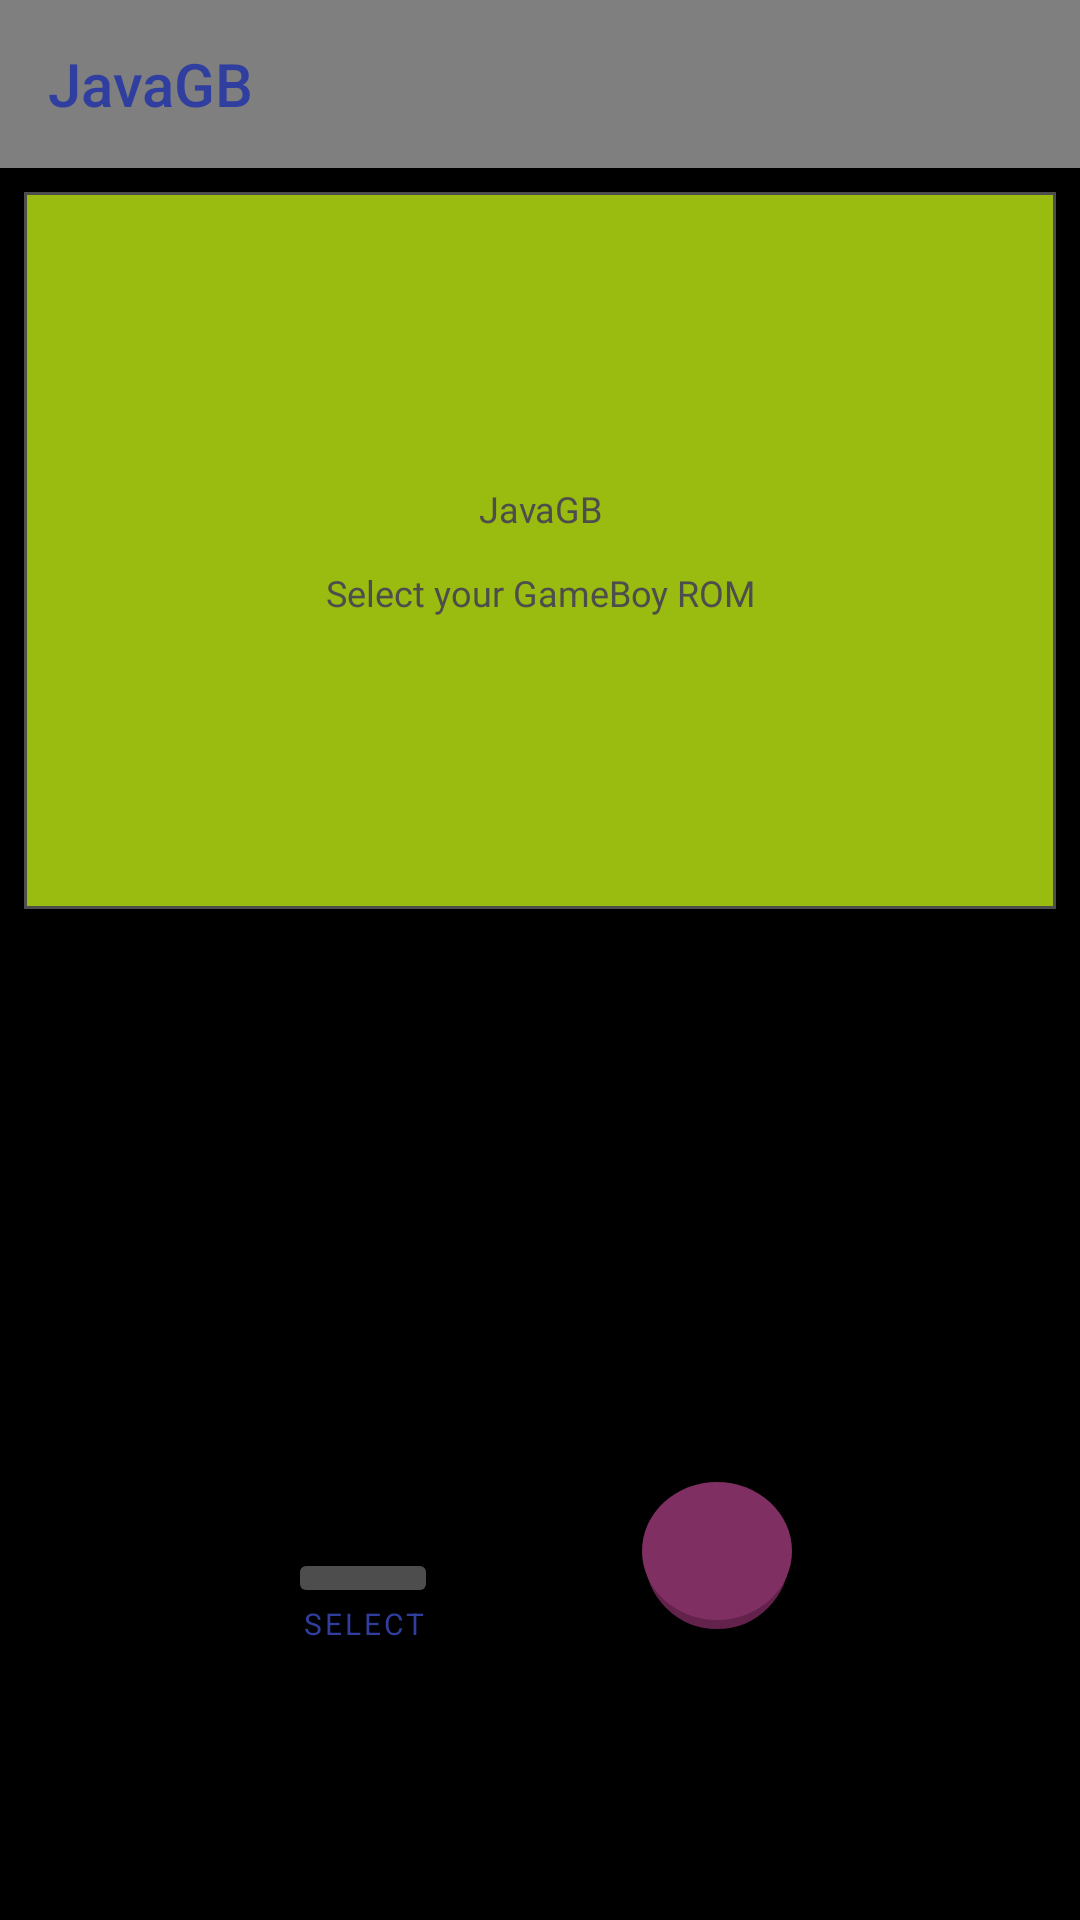

Android layout source for this screen:
<!-- AndroidManifest.xml: application theme AppTheme -->
<!-- res/layout/activity_hall.xml -->
<?xml version="1.0" encoding="utf-8"?>
<android.support.constraint.ConstraintLayout xmlns:android="http://schemas.android.com/apk/res/android"
    xmlns:app="http://schemas.android.com/apk/res-auto"
    xmlns:tools="http://schemas.android.com/tools"
    android:layout_width="match_parent"
    android:layout_height="match_parent"
    android:background="@color/Black"
    tools:context=".Activitiy.HallActivity">

    <android.support.design.widget.AppBarLayout
        android:id="@+id/appbar"
        android:layout_width="match_parent"
        android:layout_height="wrap_content"
        android:theme="@style/AppTheme.AppBarOverlay">

        <android.support.v7.widget.Toolbar
            android:id="@+id/app_toolbar"
            android:layout_width="match_parent"
            android:layout_height="?attr/actionBarSize"
            android:layout_weight="1"
            android:background="?attr/colorPrimary"
            app:layout_scrollFlags="scroll|enterAlways"
            app:popupTheme="@style/AppTheme.PopupOverlay"
            app:title="@string/app_name"
            app:itemTextColor="@color/GBText"
            app:theme="@style/ToolbarTheme"/>

    </android.support.design.widget.AppBarLayout>

    <android.support.constraint.ConstraintLayout
        android:layout_width="0dp"
        android:layout_height="0dp"
        app:layout_constraintBottom_toBottomOf="parent"
        app:layout_constraintEnd_toEndOf="parent"
        app:layout_constraintStart_toStartOf="parent"
        app:layout_constraintTop_toBottomOf="@+id/appbar">

        <ImageButton
            android:id="@+id/imageButtonDebug"
            android:layout_width="50dp"
            android:layout_height="50dp"
            android:layout_marginBottom="96dp"
            android:layout_marginEnd="96dp"
            android:layout_weight="1"
            android:background="@drawable/circle_button"
            android:padding="12dp"
            android:elevation="20dp"
            android:src="@drawable/ic_bug_report"
            app:layout_constraintBottom_toBottomOf="parent"
            app:layout_constraintEnd_toEndOf="parent" />

        <TextView
            android:id="@+id/labelSelect"
            android:layout_width="50dp"
            android:layout_height="wrap_content"
            android:layout_marginBottom="92dp"
            android:layout_marginStart="96dp"
            android:gravity="center"
            android:text="@string/buttonSelect"
            android:textSize="10sp"
            android:theme="@style/AppTheme.Text"
            app:layout_constraintBottom_toBottomOf="parent"
            app:layout_constraintStart_toStartOf="parent" />

        <Button
            android:id="@+id/imageButtonFile"
            android:layout_width="50dp"
            android:layout_height="20dp"
            android:layout_marginBottom="104dp"
            android:layout_marginStart="96dp"
            android:backgroundTint="@color/GBDarkGrey"
            android:elevation="2dp"
            app:layout_constraintBottom_toBottomOf="parent"
            app:layout_constraintStart_toStartOf="parent" />

        <TextView
            android:id="@+id/textViewScreen"
            android:layout_width="match_parent"
            android:layout_height="239dp"
            android:layout_margin="8dp"
            android:layout_marginTop="8dp"
            android:background="@drawable/rectangle_screen"
            android:fontFamily="@font/game_boy"
            android:gravity="center"
            android:text="@string/text_screen"
            android:textSize="12sp"
            android:textColor="@color/GBDarkGrey"
            app:layout_constraintEnd_toEndOf="parent"
            app:layout_constraintStart_toStartOf="parent"
            app:layout_constraintTop_toTopOf="parent" />
    </android.support.constraint.ConstraintLayout>

</android.support.constraint.ConstraintLayout>
<!-- resources referenced by this layout -->
<resources>
  <color name="Black">#000000</color>
  <color name="GBDarkGrey">#4d4d4e</color>
  <color name="GBText">#303F9F</color>
  <!-- drawable circle_button (drawable) -->
  <?xml version="1.0" encoding="utf-8"?>
  <layer-list xmlns:android="http://schemas.android.com/apk/res/android">
  
      
      <item>
          <shape  android:shape="oval">
  
              <solid android:color="@color/GBDarkPurple" />
              <stroke android:color="@color/Black"
                  android:width="1dp"/>
  
          </shape>
      </item>
  
      
      <item
          android:bottom="4dp">
  
          <shape  android:shape="oval">
              <solid android:color="@color/GBPurple" />
          </shape>
  
      </item>
  
  
  </layer-list>
  <!-- drawable rectangle_screen (drawable) -->
  <?xml version="1.0" encoding="utf-8"?>
  <selector xmlns:android="http://schemas.android.com/apk/res/android">
      <item>
          <shape
              android:shape="rectangle" android:padding="10dp">
              <solid android:color="@color/GBScreen"/>
              <stroke
                  android:width="1dp"
                  android:color="@color/GBDarkGrey" />
          </shape>
      </item>
  </selector>
  <string name="app_name">JavaGB</string>
  <string name="buttonSelect">SELECT</string>
  <string name="text_screen">JavaGB\n\nSelect your GameBoy ROM</string>
  <style name="AppTheme.AppBarOverlay" parent="ThemeOverlay.AppCompat.Dark.ActionBar" />
  <style name="AppTheme.PopupOverlay" parent="ThemeOverlay.AppCompat.Light" />
  <style name="AppTheme.Text">
          <item name="android:letterSpacing">0.1</item>
      </style>
  <style name="ToolbarTheme" parent="AppTheme">
          <item name="android:textColorPrimary">@color/GBText</item>
          <item name="android:textColorSecondary">@color/GBText</item>
          <item name="android:textColor">@color/GBText</item>
          <item name="android:itemBackground">@color/colorPrimary</item>
      </style>
  <style name="AppTheme" parent="Theme.AppCompat.Light.NoActionBar">
          
          <item name="colorPrimary">@color/colorPrimary</item>
          <item name="colorPrimaryDark">@color/colorPrimaryDark</item>
          <item name="colorAccent">@color/colorAccent</item>
          <item name="android:textColor">@color/GBText</item>
      </style>
  <color name="GBDarkPurple">#63224c</color>
  <color name="GBPurple">#802f63</color>
  <color name="GBScreen">#9abb0f</color>
  <color name="colorPrimary">#7f7f80</color>
  <color name="colorPrimaryDark">#802f63</color>
  <color name="colorAccent">#FF4081</color>
</resources>
